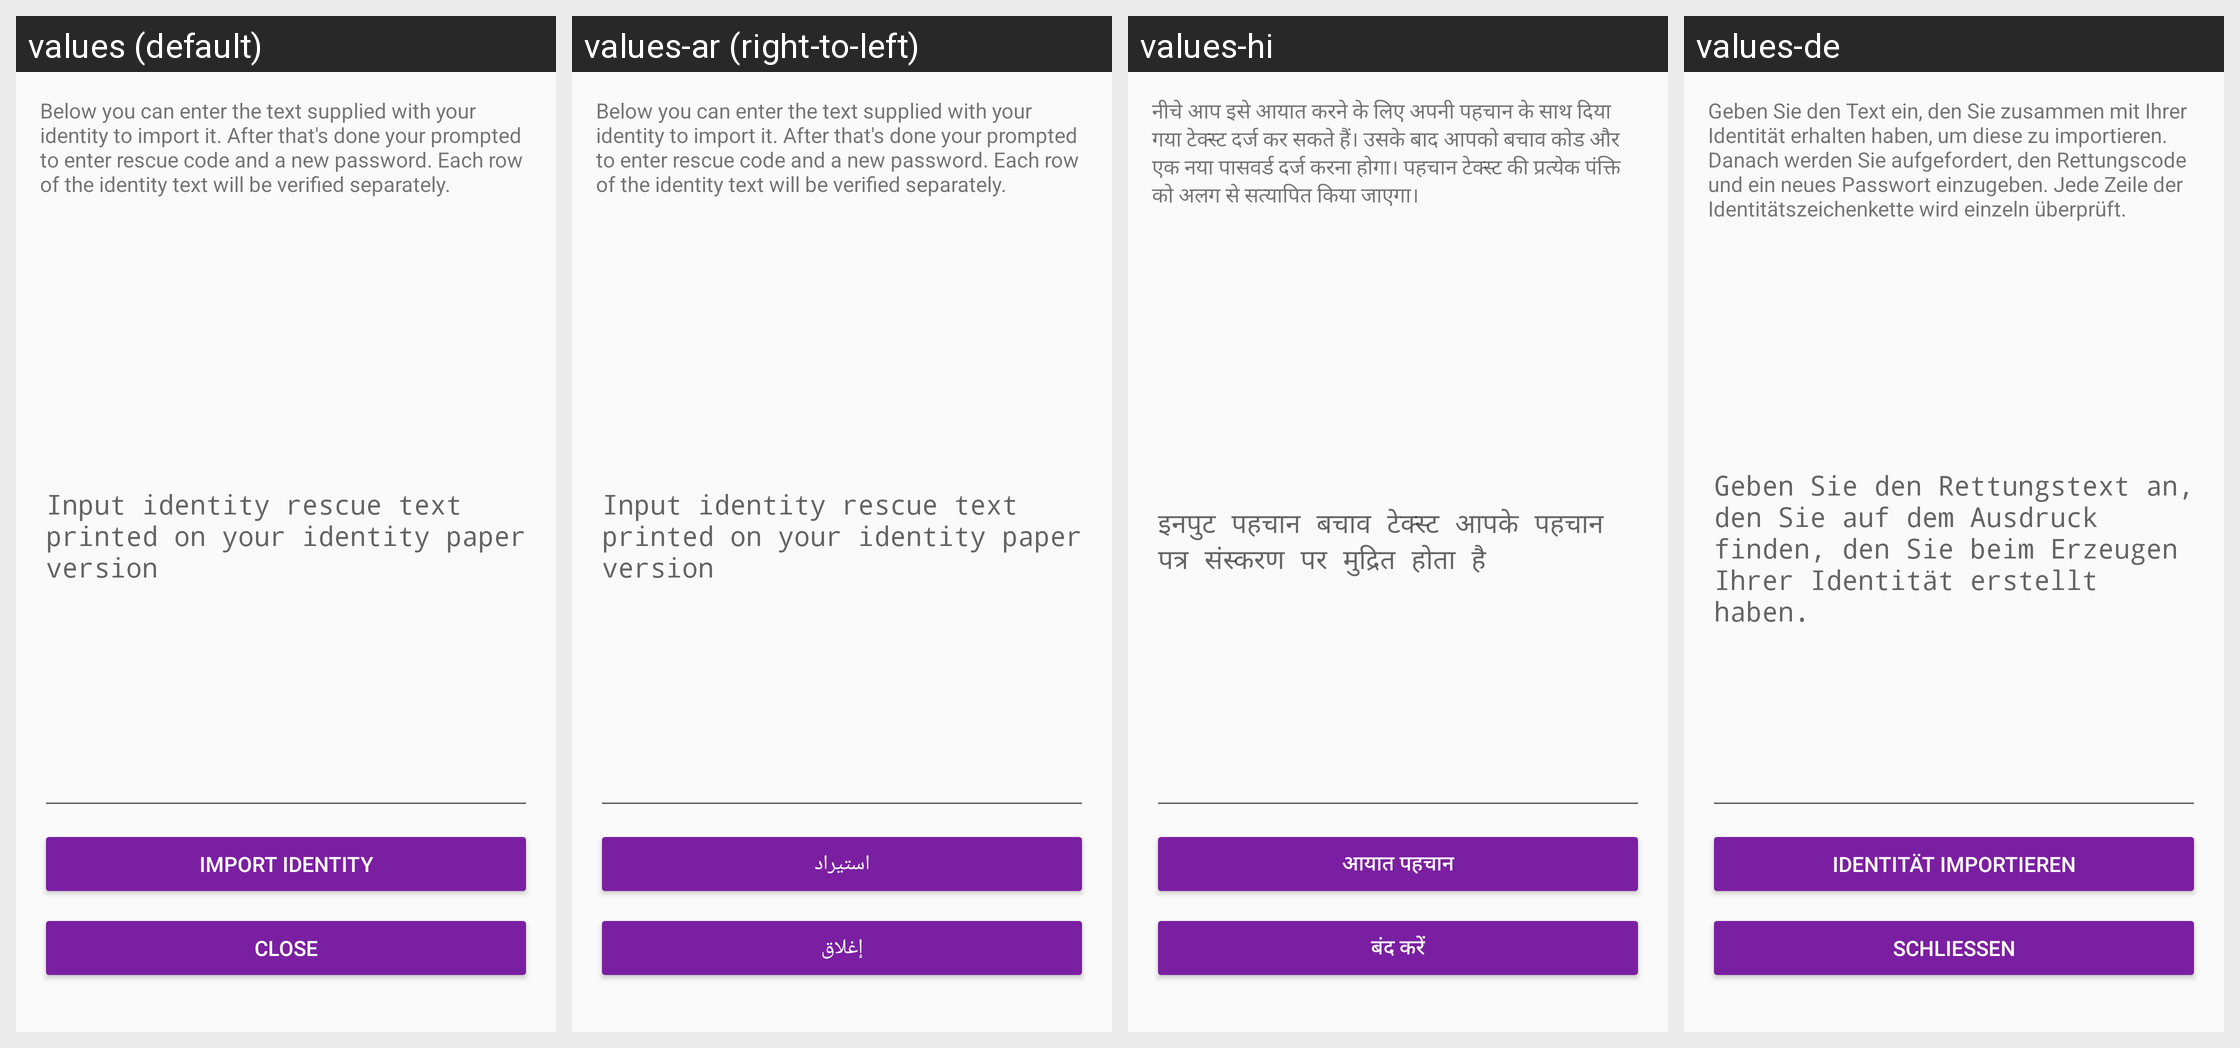

The Android screen above is rendered under several locales of the same app. Produce the string resources it draws, with the default and per-locale values.
Android screen res/layout/activity_text_import.xml rendered under 4 locales, left to right: values (default), values-ar (right-to-left), values-hi, values-de. Device: Nexus 5 (rendered at 1080×1920; each locale shown at half size, 540×960, under a caption strip naming it); theme AppTheme.
Other locales in the repository, not shown: values-ca, values-cs, values-es, values-fi, values-fr, values-he, values-hu, values-id, values-it, values-ja, values-ko, values-nl, values-no, values-pl, values-pt, values-ru, values-sl, values-sv, values-zh.
Strings drawn on this screen, with the default value and each locale's value (text and hints the layout hard-codes, and strings that could not be matched under every locale, appear in the picture but are not listed):

text_input_hint
  values: Input identity rescue text printed on your identity paper version
  values-ar: Input identity rescue text printed on your identity paper version
  values-hi: इनपुट पहचान बचाव टेक्स्ट आपके पहचान पत्र संस्करण पर मुद्रित होता है
  values-de: Geben Sie den Rettungstext an, den Sie auf dem Ausdruck finden, den Sie beim Erzeugen Ihrer Identität erstellt haben.

button_import_identity
  values: Import identity
  values-ar: استيراد
  values-hi: आयात पहचान
  values-de: Identität importieren

import_text_message
  values: Below you can enter the text supplied with your identity to import it. After that's done your prompted to enter rescue code and a new password. Each row of the identity text will be verified separately.
  values-ar: Below you can enter the text supplied with your identity to import it. After that's done your prompted to enter rescue code and a new password. Each row of the identity text will be verified separately.
  values-hi: नीचे आप इसे आयात करने के लिए अपनी पहचान के साथ दिया गया टेक्स्ट दर्ज कर सकते हैं। उसके बाद आपको बचाव कोड और एक नया पासवर्ड दर्ज करना होगा। पहचान टेक्स्ट की प्रत्येक पंक्ति को अलग से सत्यापित किया जाएगा।
  values-de: Geben Sie den Text ein, den Sie zusammen mit Ihrer Identität erhalten haben, um diese zu importieren. Danach werden Sie aufgefordert, den Rettungscode und ein neues Passwort einzugeben. Jede Zeile der Identitätszeichenkette wird einzeln überprüft.

button_text_import_close
  values: Close
  values-ar: إغلاق
  values-hi: बंद करें
  values-de: Schließen
